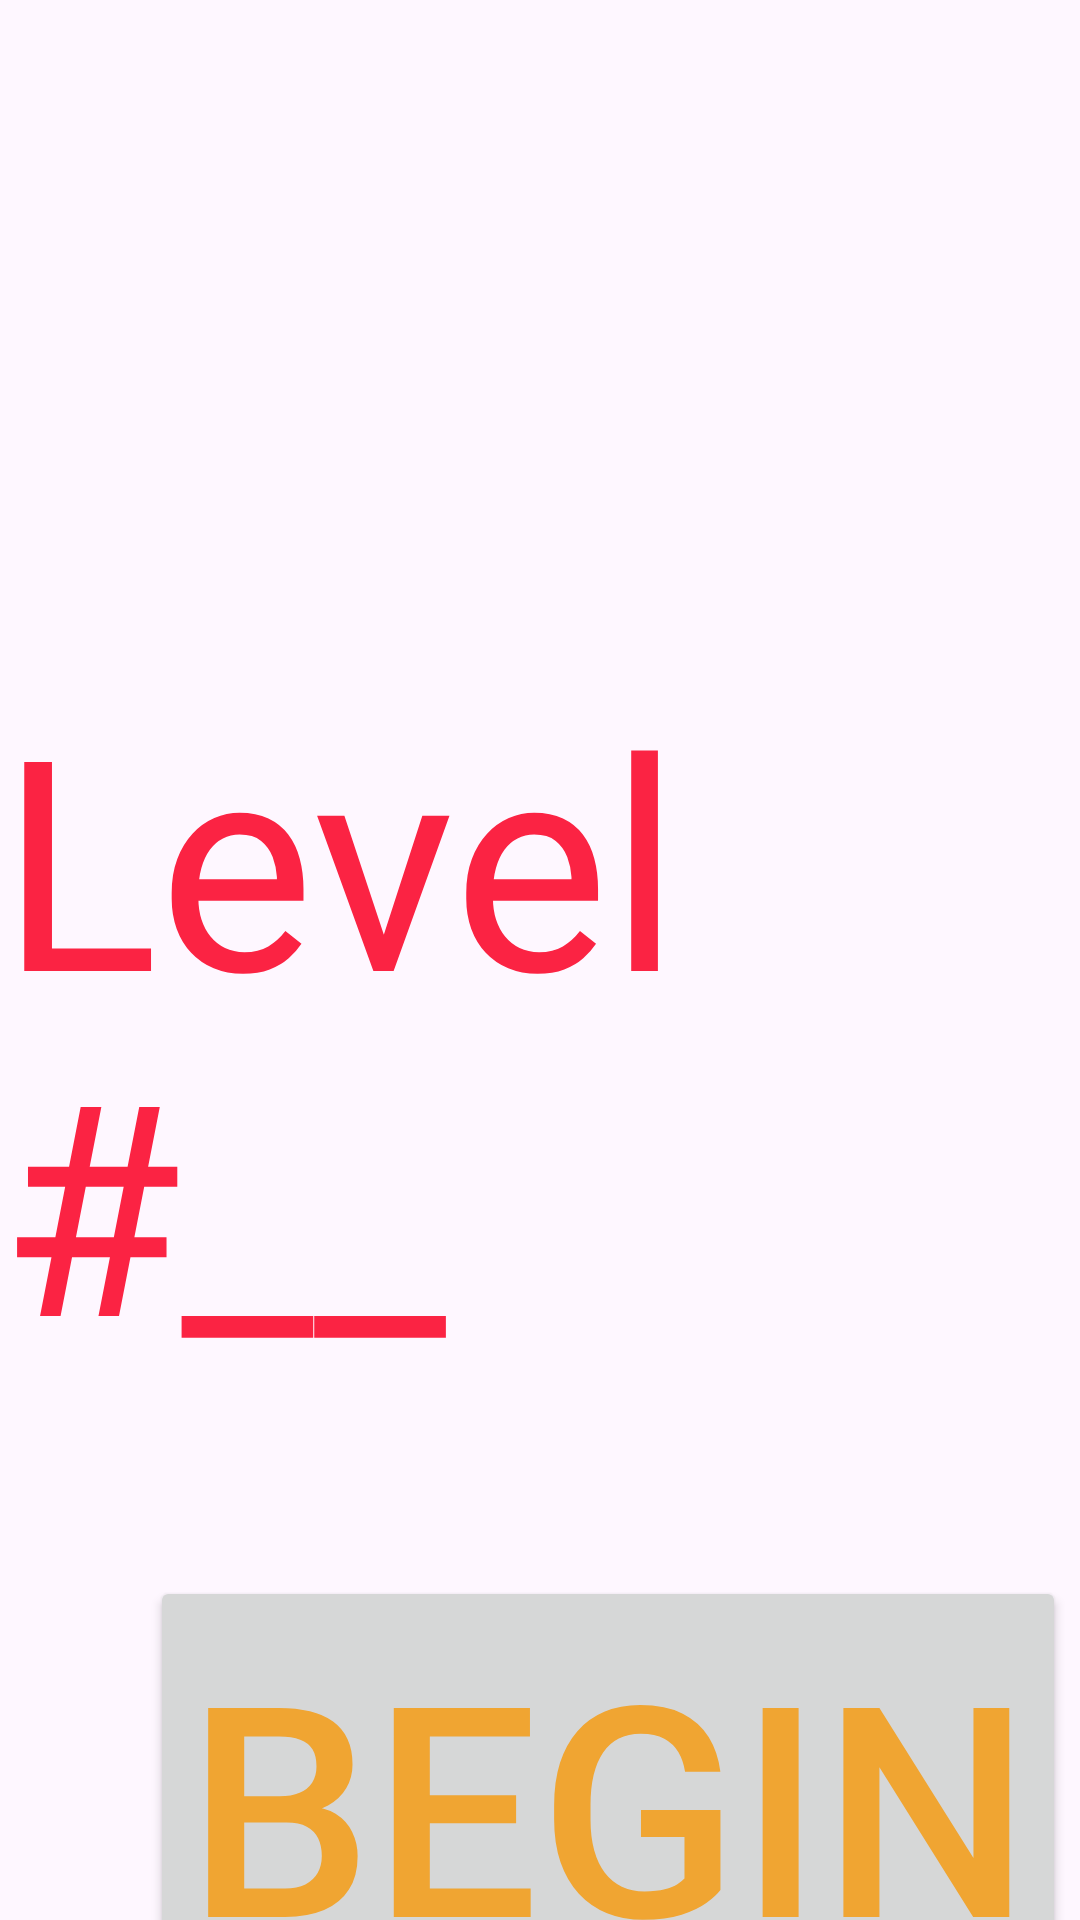

Reconstruct the res/layout file that produces this screen, plus the resources it refers to.
<!-- AndroidManifest.xml: application theme Theme.QuizAppElectronicsTC -->
<!-- res/layout/activity_transition_screen.xml -->
<?xml version="1.0" encoding="utf-8"?>
<LinearLayout
    xmlns:android="http://schemas.android.com/apk/res/android"
    xmlns:app="http://schemas.android.com/apk/res-auto"
    xmlns:tools="http://schemas.android.com/tools"
    android:id="@+id/main"
    android:layout_width="match_parent"
    android:layout_height="match_parent"
    android:orientation="vertical"
    tools:context=".TransitionScreen">

    <TextView
        android:id="@+id/Level"
        android:layout_width="wrap_content"
        android:layout_height="wrap_content"
        android:text="Level #__"
        android:textSize="98sp"
        android:textColor="#FB2343"
        android:translationY="220sp"

        />

    <Button
        android:id="@+id/nextLvl"
        android:layout_width="wrap_content"
        android:layout_height="wrap_content"
        android:text="Begin"
        android:textSize="98sp"
        android:textColor="#F0A532"
        android:translationY="280sp"
        android:translationX="50sp"
        />

</LinearLayout>
<!-- resources referenced by this layout -->
<resources>
  <style name="Theme.QuizAppElectronicsTC" parent="Base.Theme.QuizAppElectronicsTC" />
  <style name="Base.Theme.QuizAppElectronicsTC" parent="Theme.Material3.DayNight.NoActionBar">
          
          
      </style>
</resources>
